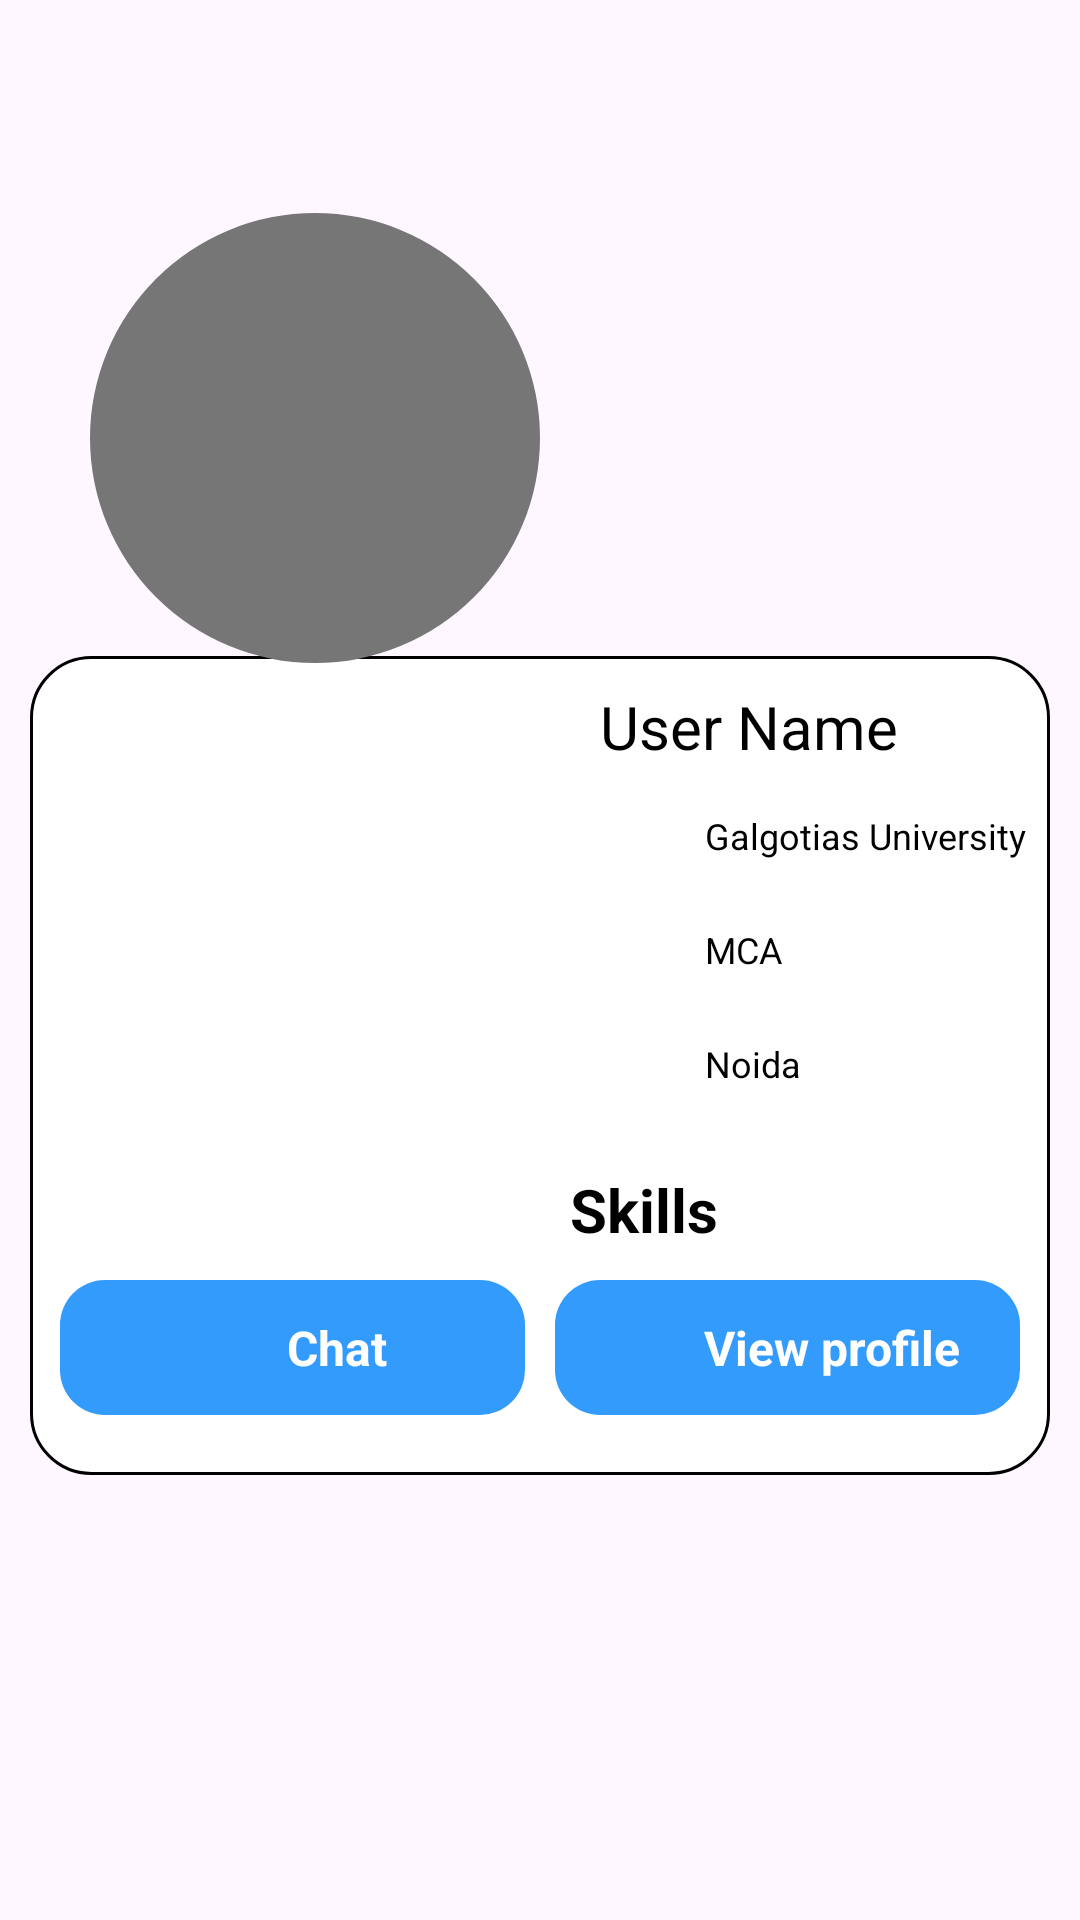

Layout XML and referenced resources for this Android screen:
<!-- AndroidManifest.xml: application theme MyCustomTheme -->
<!-- res/layout/home_feed_list_item.xml -->
<?xml version="1.0" encoding="utf-8"?>
<androidx.constraintlayout.widget.ConstraintLayout xmlns:android="http://schemas.android.com/apk/res/android"
    xmlns:app="http://schemas.android.com/apk/res-auto"
    xmlns:tools="http://schemas.android.com/tools"
    android:layout_width="match_parent"
    android:layout_height="wrap_content">

    <androidx.constraintlayout.widget.ConstraintLayout
        android:id="@+id/constraintLayout"
        android:layout_width="match_parent"
        android:layout_height="wrap_content"
        android:layout_marginStart="@dimen/_10dp"
        android:layout_marginTop="@dimen/_70dp"
        android:layout_marginEnd="@dimen/_10dp"
        android:background="@drawable/home_item_background"
        app:layout_constraintBottom_toBottomOf="parent"
        app:layout_constraintEnd_toEndOf="parent"
        app:layout_constraintStart_toStartOf="parent"
        app:layout_constraintTop_toTopOf="parent">

        <androidx.constraintlayout.widget.Guideline
            android:id="@+id/guideLine"
            android:layout_width="wrap_content"
            android:layout_height="wrap_content"
            android:orientation="vertical"
            app:layout_constraintGuide_begin="@dimen/_180dp" />

        <TextView
            android:id="@+id/tv_userName"
            android:layout_width="wrap_content"
            android:layout_height="wrap_content"
            android:layout_marginStart="@dimen/_10dp"
            android:layout_marginTop="@dimen/_10dp"
            android:text="User Name"
            android:textColor="@color/black"
            android:textSize="@dimen/_20sp"
            app:layout_constraintStart_toEndOf="@id/guideLine"
            app:layout_constraintTop_toTopOf="parent" />

        <LinearLayout
            android:id="@+id/sl_university"
            android:layout_width="wrap_content"
            android:layout_height="wrap_content"
            android:layout_marginTop="@dimen/_8dp"
            android:gravity="center"
            android:orientation="horizontal"
            app:layout_constraintStart_toStartOf="@id/tv_userName"
            app:layout_constraintTop_toBottomOf="@id/tv_userName">

            <ImageView
                android:layout_width="@dimen/_30dp"
                android:layout_height="@dimen/_30dp"
                android:src="@drawable/ic_university" />

            <TextView
                android:id="@+id/tv_universityName"
                android:layout_width="wrap_content"
                android:layout_height="wrap_content"
                android:layout_marginStart="@dimen/_5dp"
                android:text="Galgotias University"
                android:textColor="@color/black"
                android:textSize="@dimen/_12sp" />

        </LinearLayout>

        <LinearLayout
            android:id="@+id/sl_linearLayout1"
            android:layout_width="wrap_content"
            android:layout_height="wrap_content"
            android:layout_marginTop="@dimen/_8dp"
            android:gravity="center"
            android:orientation="horizontal"
            app:layout_constraintStart_toStartOf="@id/sl_university"
            app:layout_constraintTop_toBottomOf="@id/sl_university">

            <ImageView
                android:layout_width="@dimen/_30dp"
                android:layout_height="@dimen/_30dp"
                android:src="@drawable/ic_degree" />

            <TextView
                android:id="@+id/tv_courseName"
                android:layout_width="wrap_content"
                android:layout_height="wrap_content"
                android:layout_marginStart="@dimen/_5dp"
                android:text="MCA"
                android:textColor="@color/black"
                android:textSize="@dimen/_12sp" />

        </LinearLayout>

        <LinearLayout
            android:id="@+id/ll_location"
            android:layout_width="wrap_content"
            android:layout_height="wrap_content"
            android:layout_marginTop="@dimen/_8dp"
            android:gravity="center"
            android:orientation="horizontal"
            app:layout_constraintStart_toStartOf="@id/sl_linearLayout1"
            app:layout_constraintTop_toBottomOf="@id/sl_linearLayout1">

            <ImageView
                android:layout_width="@dimen/_30dp"
                android:layout_height="@dimen/_30dp"
                android:src="@drawable/ic_university" />

            <TextView
                android:id="@+id/tv_location"
                android:layout_width="wrap_content"
                android:layout_height="wrap_content"
                android:layout_marginStart="@dimen/_5dp"
                android:text="Noida"
                android:textColor="@color/black"
                android:textSize="@dimen/_12sp" />

        </LinearLayout>

        <TextView
            android:id="@+id/skillHeading"
            android:layout_width="wrap_content"
            android:layout_height="wrap_content"
            android:layout_marginTop="@dimen/_20dp"
            android:text="Skills"
            android:textAlignment="center"
            android:textColor="@color/black"
            android:textSize="@dimen/_20sp"
            android:textStyle="bold"
            app:layout_constraintStart_toEndOf="@id/guideLine"
            app:layout_constraintTop_toBottomOf="@+id/ll_location" />


        <androidx.recyclerview.widget.RecyclerView
            android:id="@+id/rv_skillsList"
            android:layout_width="match_parent"
            android:layout_height="wrap_content"
            android:orientation="horizontal"
            app:layoutManager="androidx.recyclerview.widget.LinearLayoutManager"
            app:layout_constraintEnd_toEndOf="parent"
            app:layout_constraintStart_toStartOf="parent"
            app:layout_constraintTop_toBottomOf="@+id/skillHeading"
            app:spanCount="1"
            tools:listitem="@layout/skills_list_item" />


        <LinearLayout
            android:layout_width="match_parent"
            android:layout_height="wrap_content"
            android:layout_marginStart="@dimen/_10dp"
            android:layout_marginTop="@dimen/_10dp"
            android:layout_marginEnd="@dimen/_10dp"
            android:layout_marginBottom="@dimen/_20dp"
            android:orientation="horizontal"
            android:weightSum="2"
            app:layout_constraintBottom_toBottomOf="parent"
            app:layout_constraintEnd_toEndOf="parent"
            app:layout_constraintStart_toStartOf="parent"
            app:layout_constraintTop_toBottomOf="@id/rv_skillsList">

            <LinearLayout
                android:id="@+id/btn_chat"
                android:layout_width="0dp"
                android:layout_height="wrap_content"
                android:layout_marginEnd="@dimen/_5dp"
                android:layout_weight="1"
                android:background="@drawable/button_background"
                android:gravity="center"
                android:orientation="horizontal">

                <ImageView
                    android:layout_width="@dimen/_25dp"
                    android:layout_height="@dimen/_25dp"
                    android:layout_marginTop="@dimen/_10dp"
                    android:layout_marginBottom="@dimen/_10dp"
                    android:src="@drawable/chat" />

                <TextView
                    android:layout_width="wrap_content"
                    android:layout_height="wrap_content"
                    android:layout_marginStart="@dimen/_5dp"
                    android:layout_marginTop="@dimen/_10dp"
                    android:layout_marginBottom="@dimen/_10dp"
                    android:text="Chat"
                    android:textAlignment="center"
                    android:textAllCaps="false"
                    android:textColor="@color/white"
                    android:textSize="@dimen/_16sp"
                    android:textStyle="bold" />

            </LinearLayout>

            <LinearLayout
                android:id="@+id/btn_viewProfile"
                android:layout_width="0dp"
                android:layout_height="wrap_content"
                android:layout_marginStart="@dimen/_5dp"
                android:layout_weight="1"
                android:background="@drawable/button_background"
                android:gravity="center"
                android:orientation="horizontal">

                <ImageView
                    android:layout_width="@dimen/_25dp"
                    android:layout_height="@dimen/_25dp"
                    android:layout_marginTop="@dimen/_10dp"
                    android:layout_marginBottom="@dimen/_10dp"
                    android:src="@drawable/chat" />

                <TextView
                    android:layout_width="wrap_content"
                    android:layout_height="wrap_content"
                    android:layout_marginStart="@dimen/_5dp"
                    android:layout_marginTop="@dimen/_10dp"
                    android:layout_marginBottom="@dimen/_10dp"
                    android:text="View profile"
                    android:textAlignment="center"
                    android:textAllCaps="false"
                    android:textColor="@color/white"
                    android:textSize="@dimen/_16sp"
                    android:textStyle="bold" />

            </LinearLayout>


        </LinearLayout>

    </androidx.constraintlayout.widget.ConstraintLayout>

    <androidx.constraintlayout.widget.ConstraintLayout
        android:layout_width="@dimen/_150dp"
        android:layout_height="@dimen/_150dp"
        android:layout_marginStart="@dimen/_20dp"
        android:layout_marginBottom="@dimen/_200dp"
        app:layout_constraintBottom_toBottomOf="@+id/constraintLayout"
        app:layout_constraintStart_toStartOf="@+id/constraintLayout"
        app:layout_constraintTop_toTopOf="parent">

        <com.google.android.material.imageview.ShapeableImageView
            android:id="@+id/iv_profilePicList"
            android:layout_width="match_parent"
            android:layout_height="match_parent"
            android:background="@color/light_grey"
            android:src="@drawable/ic_person"
            android:scaleType="fitXY"
            app:layout_constraintBottom_toBottomOf="parent"
            app:layout_constraintEnd_toEndOf="parent"
            app:layout_constraintStart_toStartOf="parent"
            app:layout_constraintTop_toTopOf="parent"
            app:shapeAppearanceOverlay="@style/CircleImageShape" />

    </androidx.constraintlayout.widget.ConstraintLayout>

</androidx.constraintlayout.widget.ConstraintLayout>
<!-- res/layout/skills_list_item.xml (included above) -->
<?xml version="1.0" encoding="utf-8"?>
<androidx.constraintlayout.widget.ConstraintLayout xmlns:android="http://schemas.android.com/apk/res/android"
    xmlns:app="http://schemas.android.com/apk/res-auto"
    android:layout_width="wrap_content"
    android:layout_height="wrap_content"
    android:layout_margin="@dimen/_5dp"
    android:background="@drawable/google_login_shape">

    <TextView
        android:id="@+id/tv_skillName"
        android:layout_width="wrap_content"
        android:layout_height="wrap_content"
        android:layout_marginStart="@dimen/_15dp"
        android:layout_marginEnd="@dimen/_15dp"
        android:text="Java"
        android:textAlignment="center"
        android:textAllCaps="false"
        android:textColor="@color/blue"
        android:textSize="@dimen/_18sp"
        android:textStyle="bold"
        app:layout_constraintBottom_toBottomOf="parent"
        app:layout_constraintEnd_toEndOf="parent"
        app:layout_constraintStart_toStartOf="parent"
        app:layout_constraintTop_toTopOf="parent" />


</androidx.constraintlayout.widget.ConstraintLayout>
<!-- resources referenced by this layout -->
<resources>
  <color name="black">#FF000000</color>
  <color name="blue">#329BFC</color>
  <color name="light_grey">#767676</color>
  <color name="white">#FFFFFFFF</color>
  <dimen name="_10dp">10dp</dimen>
  <dimen name="_12sp">12sp</dimen>
  <dimen name="_150dp">150dp</dimen>
  <dimen name="_15dp">15dp</dimen>
  <dimen name="_16sp">16sp</dimen>
  <dimen name="_180dp">180dp</dimen>
  <dimen name="_18sp">18sp</dimen>
  <dimen name="_200dp">200dp</dimen>
  <dimen name="_20dp">20dp</dimen>
  <dimen name="_20sp">20sp</dimen>
  <dimen name="_25dp">25dp</dimen>
  <dimen name="_30dp">30dp</dimen>
  <dimen name="_5dp">5dp</dimen>
  <dimen name="_70dp">70dp</dimen>
  <dimen name="_8dp">8dp</dimen>
  <!-- drawable button_background (drawable) -->
  <?xml version="1.0" encoding="utf-8"?>
  <shape xmlns:android="http://schemas.android.com/apk/res/android"
      android:shape="rectangle">
  
      <solid android:color="@color/blue" />
      <corners android:radius="@dimen/_15dp" />
  
  </shape>
  <!-- drawable google_login_shape (drawable) -->
  <?xml version="1.0" encoding="utf-8"?>
  <shape xmlns:android="http://schemas.android.com/apk/res/android"
      android:shape="rectangle">
  
      <corners android:radius="@dimen/_50dp" />
      <stroke
          android:width="@dimen/_1dp"
          android:color="@color/google_red" />
  
  </shape>
  <!-- drawable home_item_background (drawable) -->
  <?xml version="1.0" encoding="utf-8"?>
  <shape xmlns:android="http://schemas.android.com/apk/res/android"
      android:shape="rectangle">
      <corners android:radius="@dimen/_20dp" />
      <solid android:color="@color/white" />
      <stroke
          android:width="@dimen/_1dp"
          android:color="@color/black" />
  
  </shape>
  <style name="CircleImageShape">
          <item name="cornerFamily">rounded</item>
          <item name="cornerSize">50%</item>
      </style>
  <style name="MyCustomTheme" parent="Base.Theme.CampusConnect">
          <item name="android:statusBarColor">@color/transparent</item>
      </style>
  <dimen name="_50dp">50dp</dimen>
  <dimen name="_1dp">1dp</dimen>
  <color name="google_red">#F23C0F</color>
  <style name="Base.Theme.CampusConnect" parent="Theme.Material3.DayNight.NoActionBar">
          
          
      </style>
  <color name="transparent">#00329BFC</color>
</resources>
